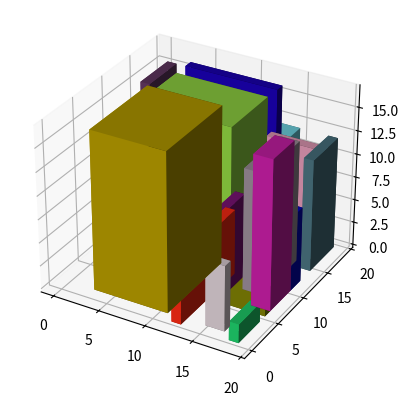

The matplotlib source for this figure:
import matplotlib.pyplot as plt
from mpl_toolkits.mplot3d import Axes3D
from random import randrange
from typing import Union,List




def dessine(batiments:List[int], fichier:Union[str,None]=None) -> None:
    """Dessine les batiments en perspective isométrique.
    Si on fournit un nom de fichier, la figure est sauvegardée
    à cet emplacement, sinon elle est simplement affichée.
    """
    fig = plt.figure()
    ax = fig.add_subplot(111, projection='3d')
    couleurs = ["#%06X" % randrange(0, 0xFFFFFF) for _ in range(len(batiments))]
    # Dessine chaque bâtiment en utilisant ax.bar3d
    for( x_d, x_f, y_d, y_f, z_d, z_f) ,couleurs in zip(batiments,couleurs):
        ax.bar3d(x_d, y_d, z_d, x_f - x_d, y_f - y_d, z_f - z_d, color=couleurs)
        
    # Calcul des limites des axes x et y
    x_max = max(x_f for x_d, x_f, _, _, _, _ in batiments)
    y_max = max(y_f for _, _, y_d, y_f, _, _ in batiments)
    
    # Configuration de l'axe
    ax.set_aspect('equal', adjustable='box')
    #ax.set_xticks(range(x_max + 1))
    #ax.set_yticks(range(y_max + 1))
    #ax.set_xlim(0, x_max)
    #ax.set_ylim(0, y_max)
    
    # Sauvegarde ou affichage de la figure
    if fichier is not None:
        plt.savefig(fichier)
    else:
        plt.show()

def chevauchement(batiments:List[int], x_d:int, x_f:int , y_d:int, y_f:int, z_d:int, z_f:int)->bool:
    """Vérifie s'il y a chevauchement avec les bâtiments existants."""
    for b in batiments:
        if (x_d < b[1] and x_f > b[0] and
            y_d < b[3] and y_f > b[2] and
            z_d < b[5] and z_f > b[4]):
            return True
    return False

def batiments_aleatoires(n :int, x_maxi:int=10, y_maxi:int =10, z_maxi:int=5, largeur_max:int=5)-> List[int]:
    """
    Renvoie n triplets (gauche, droite, haut, bas, devant, derrière)
    avec 0 <= gauche < x_maxi
         gauche + 1 <= droite <= x_maxi
         0 <= haut < y_maxi
         haut + 1 <= bas <= y_maxi
         0 <= devant < z_maxi
         devant + 1 <= derrière <= z_maxi
    """
    batiments = []
    while len(batiments) != n:
        x_d = randrange(0, x_maxi - 1)
        x_f = min(largeur_max, randrange(1, x_maxi - x_d))
        y_d = randrange(0, y_maxi - 1)
        y_f = min(largeur_max, randrange(1, y_maxi - y_d))
        z_d = 0
        z_f = randrange(1, z_maxi - 1)

        if not chevauchement(batiments, x_d, x_d + x_f, y_d, y_d + y_f, z_d, z_d + z_f):
            batiments.append((x_d, x_d + x_f, y_d, y_d + y_f, z_d, z_d + z_f))
    return batiments




dessine(batiments_aleatoires(20,20,20,20,10) )
